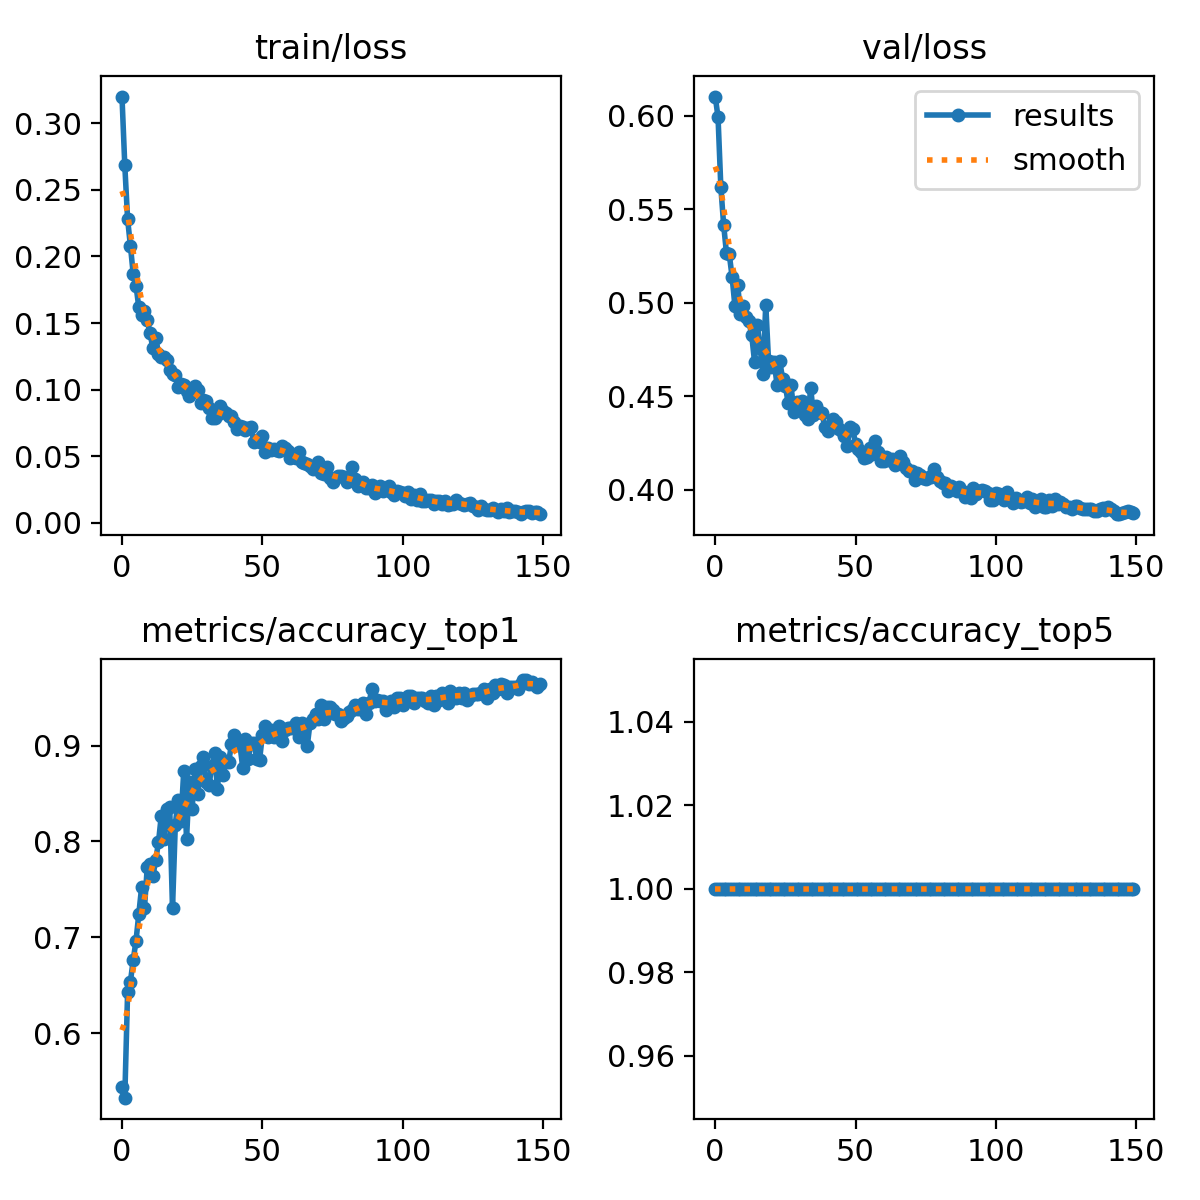

The table this chart was drawn from, first rows:
epoch, train/loss, metrics/accuracy_top1, metrics/accuracy_top5, val/loss, lr/pg0, lr/pg1, lr/pg2
0, 0.32, 0.5438, 1, 0.6101, 0.0002362, 0.0002362, 0.0002362
1, 0.2684, 0.5326, 1, 0.5991, 0.0004711, 0.0004711, 0.0004711
2, 0.2281, 0.6425, 1, 0.5617, 0.0007028, 0.0007028, 0.0007028
3, 0.2081, 0.6536, 1, 0.5416, 0.0006999, 0.0006999, 0.0006999
4, 0.1869, 0.676, 1, 0.5264, 0.0006999, 0.0006999, 0.0006999
5, 0.178, 0.6965, 1, 0.5259, 0.0006951, 0.0006951, 0.0006951
6, 0.1617, 0.7244, 1, 0.5139, 0.0006904, 0.0006904, 0.0006904
7, 0.1558, 0.7523, 1, 0.4984, 0.0006857, 0.0006857, 0.0006857
8, 0.1591, 0.73, 1, 0.5093, 0.000681, 0.000681, 0.000681
9, 0.1521, 0.7728, 1, 0.4941, 0.0006763, 0.0006763, 0.0006763
10, 0.1425, 0.7765, 1, 0.4982, 0.0006716, 0.0006716, 0.0006716
11, 0.131, 0.7635, 1, 0.4923, 0.0006669, 0.0006669, 0.0006669
12, 0.1388, 0.7803, 1, 0.4901, 0.0006622, 0.0006622, 0.0006622
13, 0.1268, 0.7989, 1, 0.4825, 0.0006574, 0.0006574, 0.0006574
14, 0.1247, 0.8268, 1, 0.4685, 0.0006527, 0.0006527, 0.0006527
15, 0.1248, 0.8026, 1, 0.488, 0.000648, 0.000648, 0.000648
16, 0.1223, 0.8343, 1, 0.4758, 0.0006433, 0.0006433, 0.0006433
17, 0.1149, 0.8361, 1, 0.4621, 0.0006386, 0.0006386, 0.0006386
18, 0.1117, 0.73, 1, 0.499, 0.0006339, 0.0006339, 0.0006339
19, 0.1107, 0.8175, 1, 0.4687, 0.0006292, 0.0006292, 0.0006292
20, 0.1017, 0.8436, 1, 0.4654, 0.0006245, 0.0006245, 0.0006245
21, 0.1041, 0.8212, 1, 0.4684, 0.0006197, 0.0006197, 0.0006197
22, 0.1035, 0.8734, 1, 0.4563, 0.000615, 0.000615, 0.000615
23, 0.09904, 0.8026, 1, 0.4687, 0.0006103, 0.0006103, 0.0006103
24, 0.09525, 0.8622, 1, 0.4594, 0.0006056, 0.0006056, 0.0006056
25, 0.1, 0.8343, 1, 0.4555, 0.0006009, 0.0006009, 0.0006009
26, 0.1025, 0.8752, 1, 0.4462, 0.0005962, 0.0005962, 0.0005962
27, 0.09977, 0.8492, 1, 0.4558, 0.0005915, 0.0005915, 0.0005915
28, 0.08975, 0.879, 1, 0.4416, 0.0005868, 0.0005868, 0.0005868
29, 0.09206, 0.8883, 1, 0.4468, 0.000582, 0.000582, 0.000582
30, 0.09175, 0.8622, 1, 0.4466, 0.0005773, 0.0005773, 0.0005773
31, 0.08622, 0.8585, 1, 0.4475, 0.0005726, 0.0005726, 0.0005726
32, 0.07906, 0.879, 1, 0.4402, 0.0005679, 0.0005679, 0.0005679
33, 0.07879, 0.892, 1, 0.438, 0.0005632, 0.0005632, 0.0005632
34, 0.08106, 0.8548, 1, 0.4544, 0.0005585, 0.0005585, 0.0005585
35, 0.08805, 0.8883, 1, 0.4401, 0.0005538, 0.0005538, 0.0005538
36, 0.08416, 0.8697, 1, 0.445, 0.0005491, 0.0005491, 0.0005491
37, 0.08236, 0.8827, 1, 0.4414, 0.0005443, 0.0005443, 0.0005443
38, 0.08034, 0.8827, 1, 0.4413, 0.0005396, 0.0005396, 0.0005396
39, 0.0799, 0.9013, 1, 0.4336, 0.0005349, 0.0005349, 0.0005349
40, 0.0755, 0.9106, 1, 0.4312, 0.0005302, 0.0005302, 0.0005302
41, 0.07017, 0.905, 1, 0.434, 0.0005255, 0.0005255, 0.0005255
42, 0.07281, 0.9013, 1, 0.438, 0.0005208, 0.0005208, 0.0005208
43, 0.0723, 0.8771, 1, 0.4363, 0.0005161, 0.0005161, 0.0005161
44, 0.06955, 0.9069, 1, 0.4326, 0.0005114, 0.0005114, 0.0005114
45, 0.0709, 0.8864, 1, 0.4315, 0.0005066, 0.0005066, 0.0005066
46, 0.07194, 0.9032, 1, 0.4291, 0.0005019, 0.0005019, 0.0005019
47, 0.06058, 0.9032, 1, 0.4237, 0.0004972, 0.0004972, 0.0004972
48, 0.06224, 0.8864, 1, 0.4336, 0.0004925, 0.0004925, 0.0004925
49, 0.06065, 0.8845, 1, 0.4326, 0.0004878, 0.0004878, 0.0004878
50, 0.06495, 0.9106, 1, 0.4244, 0.0004831, 0.0004831, 0.0004831
51, 0.05308, 0.9199, 1, 0.4216, 0.0004784, 0.0004784, 0.0004784
52, 0.05658, 0.9087, 1, 0.4202, 0.0004737, 0.0004737, 0.0004737
53, 0.05446, 0.9162, 1, 0.4171, 0.000469, 0.000469, 0.000469
54, 0.05568, 0.9087, 1, 0.4177, 0.0004642, 0.0004642, 0.0004642
55, 0.05486, 0.9106, 1, 0.4222, 0.0004595, 0.0004595, 0.0004595
56, 0.05427, 0.9199, 1, 0.4193, 0.0004548, 0.0004548, 0.0004548
57, 0.05772, 0.905, 1, 0.4261, 0.0004501, 0.0004501, 0.0004501
58, 0.05609, 0.9162, 1, 0.4204, 0.0004454, 0.0004454, 0.0004454
59, 0.05406, 0.9181, 1, 0.4153, 0.0004407, 0.0004407, 0.0004407
... 90 more rows
